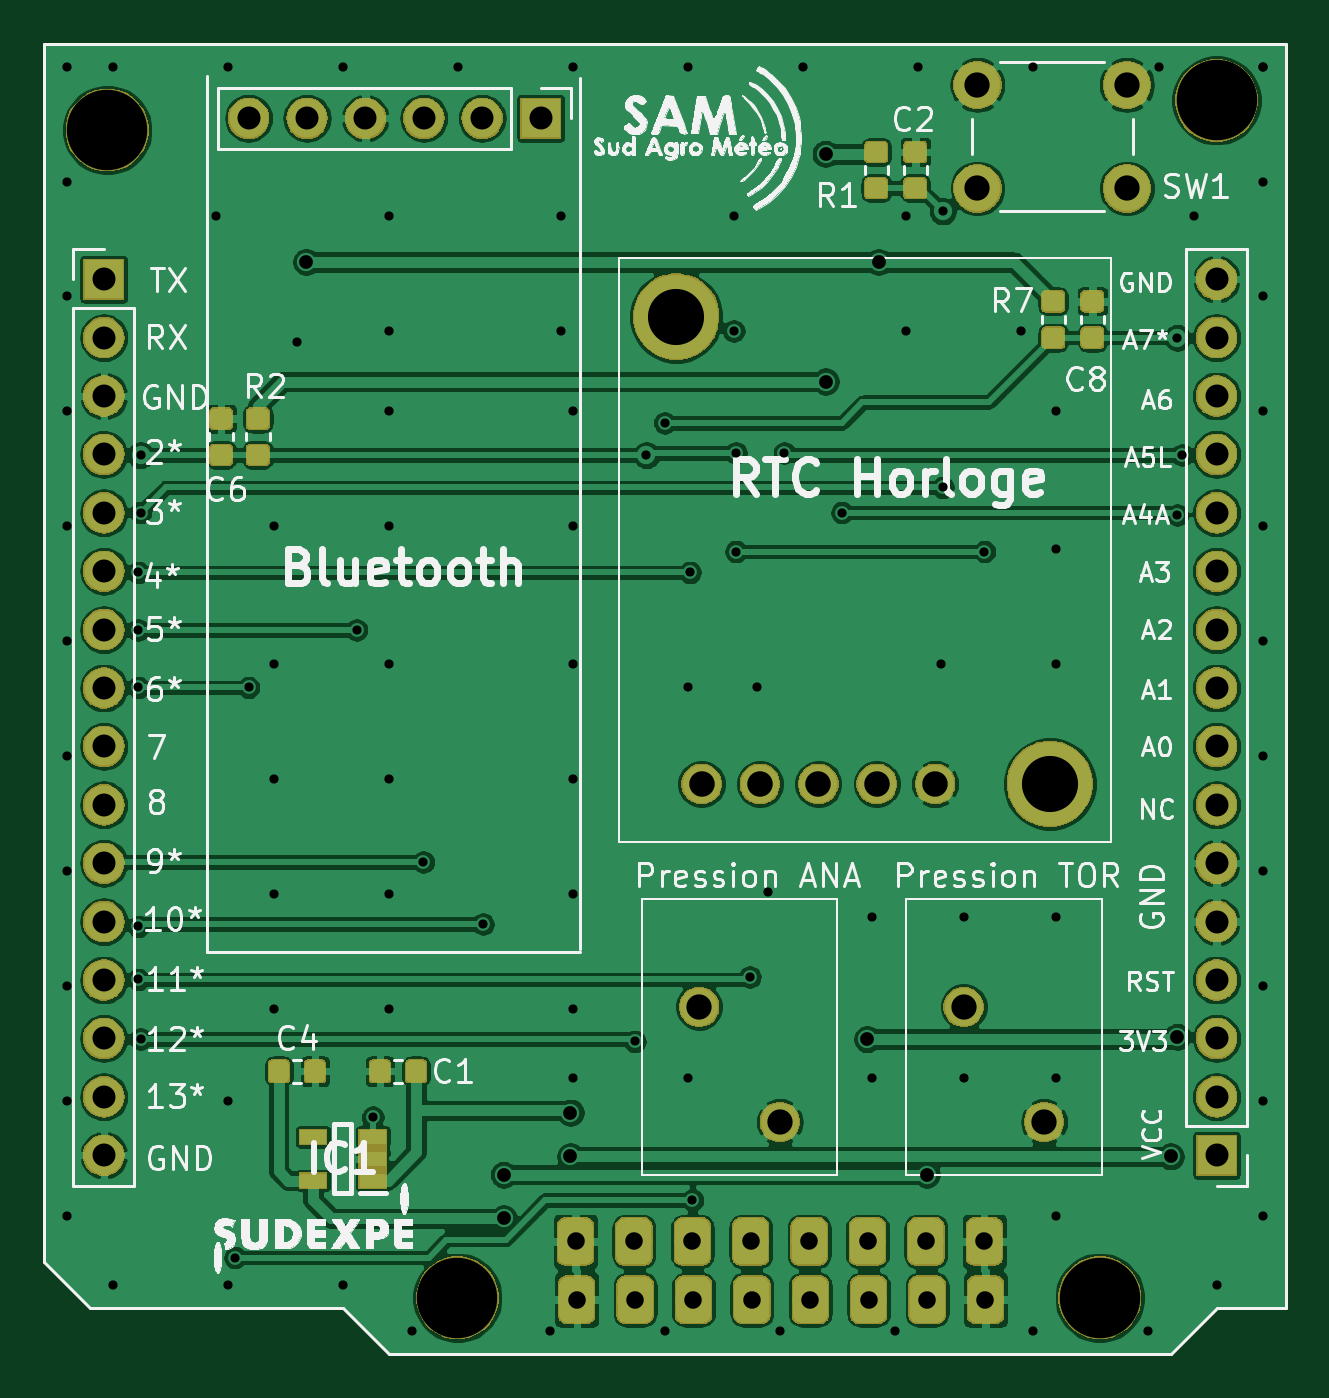
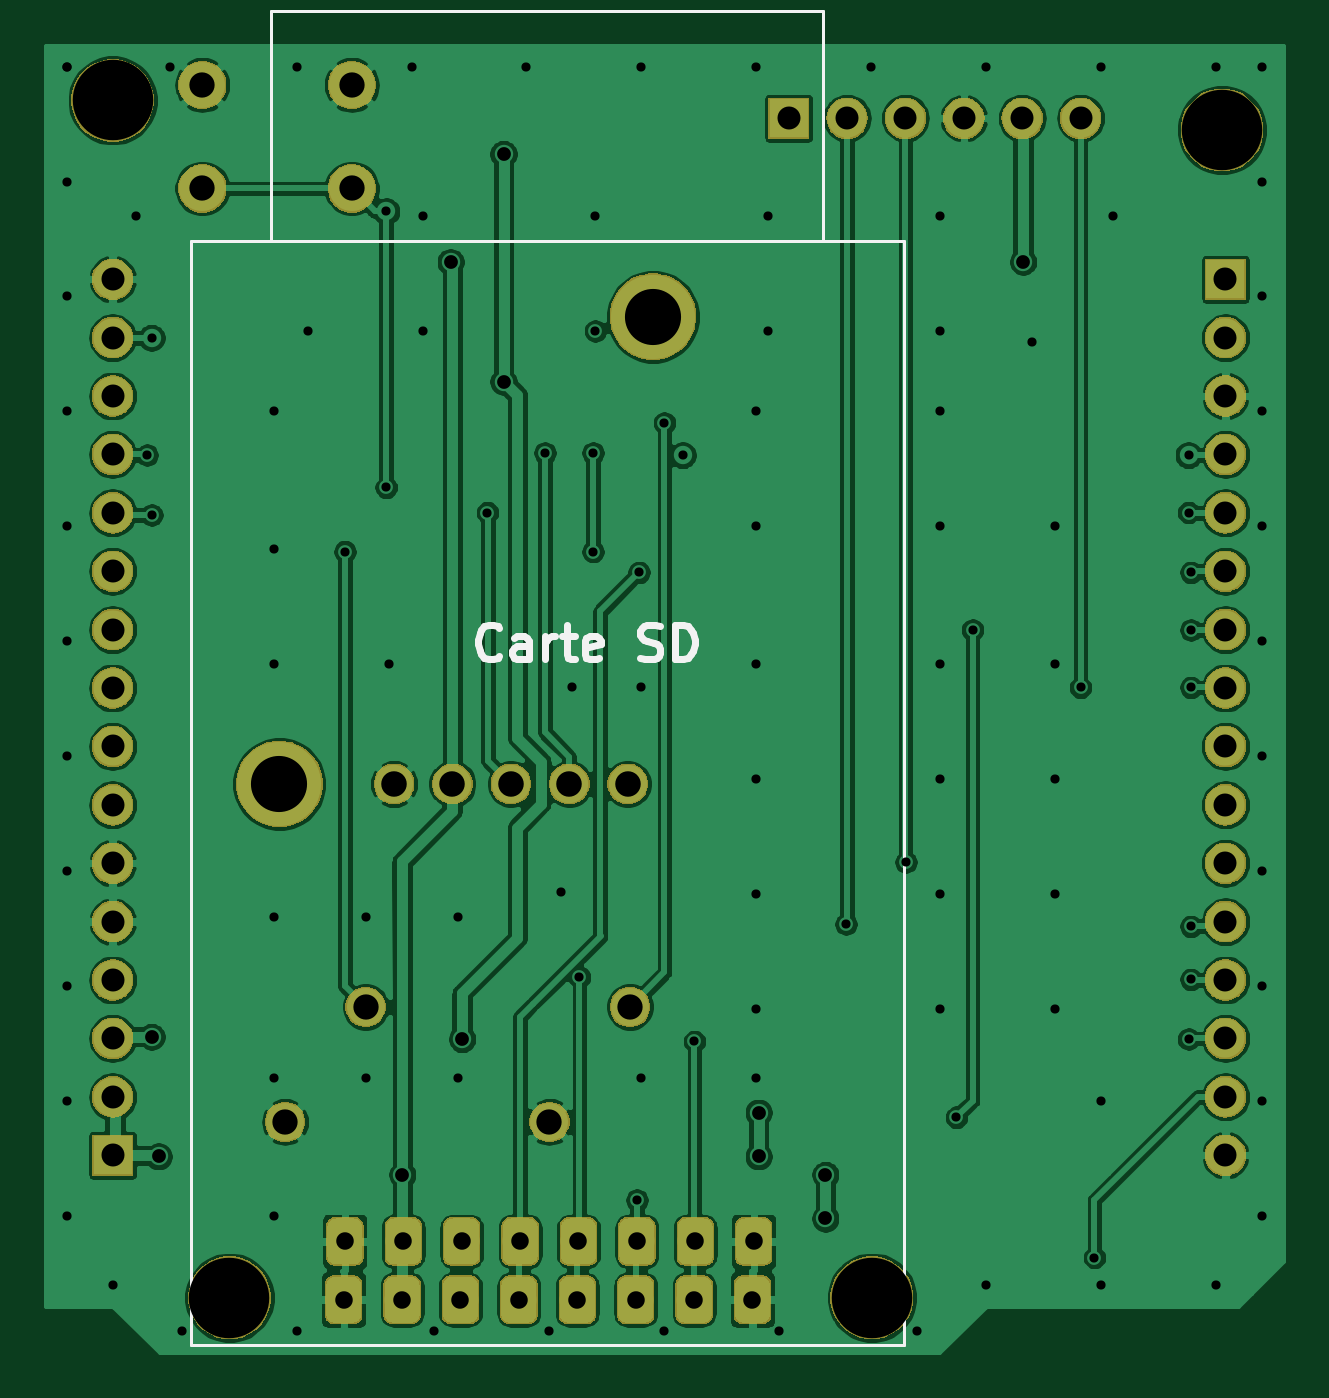
Circuit board: 11 layer files. Board 53.8 x 56.8 mm.
- bottom_copper: proto-B_Cu.gbr (258484 bytes)
- bottom_mask: proto-B_Mask.gbr (84602 bytes)
- paste: proto-B_Paste.gbr (501 bytes)
- bottom_silk: proto-B_SilkS.gbr (3458 bytes)
- outline: proto-Edge_Cuts.gbr (467 bytes)
- top_copper: proto-F_Cu.gbr (324168 bytes)
- top_mask: proto-F_Mask.gbr (101598 bytes)
- paste: proto-F_Paste.gbr (31011 bytes)
- top_silk: proto-F_SilkS.gbr (120348 bytes)
- drill: proto-NPTH.drl (365 bytes)
- drill: proto-PTH.drl (3785 bytes)

=== bottom_copper: proto-B_Cu.gbr (258484 bytes, source omitted) ===
=== bottom_mask: proto-B_Mask.gbr (84602 bytes, source omitted) ===
=== paste: proto-B_Paste.gbr ===
G04 #@! TF.GenerationSoftware,KiCad,Pcbnew,(5.1.4)-1*
G04 #@! TF.CreationDate,2020-08-17T08:14:46+02:00*
G04 #@! TF.ProjectId,proto,70726f74-6f2e-46b6-9963-61645f706362,rev?*
G04 #@! TF.SameCoordinates,Original*
G04 #@! TF.FileFunction,Paste,Bot*
G04 #@! TF.FilePolarity,Positive*
%FSLAX46Y46*%
G04 Gerber Fmt 4.6, Leading zero omitted, Abs format (unit mm)*
G04 Created by KiCad (PCBNEW (5.1.4)-1) date 2020-08-17 08:14:46*
%MOMM*%
%LPD*%
G04 APERTURE LIST*
G04 APERTURE END LIST*
M02*

=== bottom_silk: proto-B_SilkS.gbr ===
G04 #@! TF.GenerationSoftware,KiCad,Pcbnew,(5.1.4)-1*
G04 #@! TF.CreationDate,2020-08-17T08:14:46+02:00*
G04 #@! TF.ProjectId,proto,70726f74-6f2e-46b6-9963-61645f706362,rev?*
G04 #@! TF.SameCoordinates,Original*
G04 #@! TF.FileFunction,Legend,Bot*
G04 #@! TF.FilePolarity,Positive*
%FSLAX46Y46*%
G04 Gerber Fmt 4.6, Leading zero omitted, Abs format (unit mm)*
G04 Created by KiCad (PCBNEW (5.1.4)-1) date 2020-08-17 08:14:46*
%MOMM*%
%LPD*%
G04 APERTURE LIST*
%ADD10C,0.300000*%
%ADD11C,0.120000*%
G04 APERTURE END LIST*
D10*
X159185714Y-101635714D02*
X159257142Y-101707142D01*
X159471428Y-101778571D01*
X159614285Y-101778571D01*
X159828571Y-101707142D01*
X159971428Y-101564285D01*
X160042857Y-101421428D01*
X160114285Y-101135714D01*
X160114285Y-100921428D01*
X160042857Y-100635714D01*
X159971428Y-100492857D01*
X159828571Y-100350000D01*
X159614285Y-100278571D01*
X159471428Y-100278571D01*
X159257142Y-100350000D01*
X159185714Y-100421428D01*
X157900000Y-101778571D02*
X157900000Y-100992857D01*
X157971428Y-100850000D01*
X158114285Y-100778571D01*
X158400000Y-100778571D01*
X158542857Y-100850000D01*
X157900000Y-101707142D02*
X158042857Y-101778571D01*
X158400000Y-101778571D01*
X158542857Y-101707142D01*
X158614285Y-101564285D01*
X158614285Y-101421428D01*
X158542857Y-101278571D01*
X158400000Y-101207142D01*
X158042857Y-101207142D01*
X157900000Y-101135714D01*
X157185714Y-101778571D02*
X157185714Y-100778571D01*
X157185714Y-101064285D02*
X157114285Y-100921428D01*
X157042857Y-100850000D01*
X156900000Y-100778571D01*
X156757142Y-100778571D01*
X156471428Y-100778571D02*
X155900000Y-100778571D01*
X156257142Y-100278571D02*
X156257142Y-101564285D01*
X156185714Y-101707142D01*
X156042857Y-101778571D01*
X155900000Y-101778571D01*
X154828571Y-101707142D02*
X154971428Y-101778571D01*
X155257142Y-101778571D01*
X155400000Y-101707142D01*
X155471428Y-101564285D01*
X155471428Y-100992857D01*
X155400000Y-100850000D01*
X155257142Y-100778571D01*
X154971428Y-100778571D01*
X154828571Y-100850000D01*
X154757142Y-100992857D01*
X154757142Y-101135714D01*
X155471428Y-101278571D01*
X153042857Y-101707142D02*
X152828571Y-101778571D01*
X152471428Y-101778571D01*
X152328571Y-101707142D01*
X152257142Y-101635714D01*
X152185714Y-101492857D01*
X152185714Y-101350000D01*
X152257142Y-101207142D01*
X152328571Y-101135714D01*
X152471428Y-101064285D01*
X152757142Y-100992857D01*
X152900000Y-100921428D01*
X152971428Y-100850000D01*
X153042857Y-100707142D01*
X153042857Y-100564285D01*
X152971428Y-100421428D01*
X152900000Y-100350000D01*
X152757142Y-100278571D01*
X152400000Y-100278571D01*
X152185714Y-100350000D01*
X151542857Y-101778571D02*
X151542857Y-100278571D01*
X151185714Y-100278571D01*
X150971428Y-100350000D01*
X150828571Y-100492857D01*
X150757142Y-100635714D01*
X150685714Y-100921428D01*
X150685714Y-101135714D01*
X150757142Y-101421428D01*
X150828571Y-101564285D01*
X150971428Y-101707142D01*
X151185714Y-101778571D01*
X151542857Y-101778571D01*
D11*
X172600000Y-83600000D02*
X141600000Y-83600000D01*
X141600000Y-83600000D02*
X141600000Y-131600000D01*
X141600000Y-131600000D02*
X172600000Y-131600000D01*
X172600000Y-131600000D02*
X172600000Y-83600000D01*
X157100000Y-73600000D02*
X169100000Y-73600000D01*
X157100000Y-73600000D02*
X145100000Y-73600000D01*
X145100000Y-73600000D02*
X145100000Y-83600000D01*
X169100000Y-73600000D02*
X169100000Y-83600000D01*
M02*

=== outline: proto-Edge_Cuts.gbr ===
G04 #@! TF.GenerationSoftware,KiCad,Pcbnew,(5.1.4)-1*
G04 #@! TF.CreationDate,2020-08-17T08:14:46+02:00*
G04 #@! TF.ProjectId,proto,70726f74-6f2e-46b6-9963-61645f706362,rev?*
G04 #@! TF.SameCoordinates,Original*
G04 #@! TF.FileFunction,Profile,NP*
%FSLAX46Y46*%
G04 Gerber Fmt 4.6, Leading zero omitted, Abs format (unit mm)*
G04 Created by KiCad (PCBNEW (5.1.4)-1) date 2020-08-17 08:14:46*
%MOMM*%
%LPD*%
G04 APERTURE LIST*
G04 APERTURE END LIST*
M02*

=== top_copper: proto-F_Cu.gbr (324168 bytes, source omitted) ===
=== top_mask: proto-F_Mask.gbr (101598 bytes, source omitted) ===
=== paste: proto-F_Paste.gbr (31011 bytes, source omitted) ===
=== top_silk: proto-F_SilkS.gbr (120348 bytes, source omitted) ===
=== drill: proto-NPTH.drl ===
M48
; DRILL file {KiCad (5.1.4)-1} date 17/08/2020 08:14:48
; FORMAT={-:-/ absolute / inch / decimal}
; #@! TF.CreationDate,2020-08-17T08:14:48+02:00
; #@! TF.GenerationSoftware,Kicad,Pcbnew,(5.1.4)-1
; #@! TF.FileFunction,NonPlated,1,2,NPTH
FMAT,2
INCH
T1C0.1378
%
G90
G05
T1
X6.7291Y-5.1004
X5.0295Y-3.1008
X6.9291Y-3.05
X5.6291Y-5.1004
T0
M30

=== drill: proto-PTH.drl ===
M48
; DRILL file {KiCad (5.1.4)-1} date 17/08/2020 08:14:48
; FORMAT={-:-/ absolute / inch / decimal}
; #@! TF.CreationDate,2020-08-17T08:14:48+02:00
; #@! TF.GenerationSoftware,Kicad,Pcbnew,(5.1.4)-1
; #@! TF.FileFunction,Plated,1,2,PTH
FMAT,2
INCH
T1C0.0157
T2C0.0236
T3C0.0300
T4C0.0394
T5C0.0433
T6C0.0437
T7C0.0961
%
G90
G05
T1
X4.9606Y-2.9921
X4.9606Y-3.189
X4.9606Y-3.3858
X4.9606Y-3.5827
X4.9606Y-3.7795
X4.9606Y-3.9764
X4.9606Y-4.1732
X4.9606Y-4.3701
X4.9606Y-4.5669
X4.9606Y-4.7638
X4.9606Y-4.9606
X5.0394Y-2.9921
X5.0394Y-5.0787
X5.0827Y-3.8583
X5.0827Y-3.9567
X5.0827Y-4.0551
X5.0827Y-4.4646
X5.0827Y-4.5551
X5.0866Y-3.6575
X5.0866Y-3.7559
X5.0866Y-4.6575
X5.2165Y-3.248
X5.2362Y-2.9921
X5.2362Y-4.7638
X5.2362Y-5.0787
X5.248Y-5.0315
X5.2717Y-4.0551
X5.315Y-3.7795
X5.315Y-4.0157
X5.315Y-4.2126
X5.315Y-4.4094
X5.315Y-4.6063
X5.3543Y-3.4646
X5.4331Y-2.9921
X5.4331Y-5.0787
X5.4567Y-3.9567
X5.4843Y-4.7913
X5.5118Y-3.248
X5.5118Y-3.4449
X5.5118Y-3.5827
X5.5118Y-3.7795
X5.5118Y-4.0157
X5.5118Y-4.2126
X5.5118Y-4.4094
X5.5118Y-4.6063
X5.5512Y-5.1575
X5.5709Y-4.3543
X5.6299Y-2.9921
X5.6732Y-4.4606
X5.7874Y-5.1575
X5.8071Y-3.248
X5.8071Y-3.4449
X5.8268Y-2.9921
X5.8268Y-3.5827
X5.8268Y-3.7795
X5.8268Y-4.0157
X5.8268Y-4.2126
X5.8268Y-4.4094
X5.8268Y-4.6063
X5.8268Y-4.7244
X5.9331Y-4.6614
X5.9528Y-3.6575
X5.9843Y-3.6024
X5.9843Y-5.1575
X6.0236Y-2.9921
X6.0236Y-4.0551
X6.0236Y-4.7244
X6.0276Y-3.8583
X6.0315Y-4.9331
X6.1024Y-3.248
X6.1024Y-3.4449
X6.1063Y-3.6535
X6.1063Y-3.8228
X6.1299Y-4.5512
X6.1417Y-4.0551
X6.1614Y-4.4055
X6.1811Y-5.1575
X6.189Y-3.6535
X6.2205Y-2.9921
X6.2874Y-3.7559
X6.3386Y-4.4488
X6.3386Y-4.7244
X6.378Y-5.1575
X6.3976Y-3.248
X6.3976Y-3.4449
X6.4173Y-2.9921
X6.4567Y-4.0157
X6.4606Y-3.2402
X6.4606Y-3.7126
X6.4961Y-4.4488
X6.4961Y-4.7244
X6.5315Y-3.8228
X6.5945Y-3.4449
X6.6142Y-2.9921
X6.6142Y-5.1575
X6.6535Y-3.5827
X6.6535Y-3.8189
X6.6535Y-4.0157
X6.6535Y-4.4488
X6.6535Y-4.7244
X6.6535Y-4.9606
X6.811Y-5.1575
X6.8307Y-2.9921
X6.8622Y-3.4567
X6.8622Y-3.7598
X6.8701Y-3.6575
X6.8898Y-3.248
X6.9291Y-5.0787
X7.0079Y-2.9921
X7.0079Y-2.9921
X7.0079Y-3.189
X7.0079Y-3.3858
X7.0079Y-3.5827
X7.0079Y-3.7795
X7.0079Y-3.9764
X7.0079Y-4.1732
X7.0079Y-4.3701
X7.0079Y-4.5669
X7.0079Y-4.7638
X7.0079Y-4.9606
T2
X5.3701Y-3.3268
X5.7087Y-4.8898
X5.7087Y-4.9646
X5.8228Y-4.7835
X5.8228Y-4.8583
X6.2598Y-3.1417
X6.2598Y-3.5315
X6.3307Y-4.6575
X6.3504Y-3.3268
X6.4331Y-4.8898
X6.8504Y-4.8583
X6.8622Y-4.6535
T3
X5.8315Y-5.0039
X5.8335Y-5.1035
X5.9315Y-5.0039
X5.9335Y-5.1035
X6.0315Y-5.0039
X6.0335Y-5.1035
X6.1315Y-5.0039
X6.1335Y-5.1035
X6.2315Y-5.0039
X6.2335Y-5.1035
X6.3315Y-5.0039
X6.3335Y-5.1035
X6.4315Y-5.0039
X6.4335Y-5.1035
X6.5315Y-5.0039
X6.5335Y-5.1035
T4
X5.2717Y-3.0807
X5.3717Y-3.0807
X5.4717Y-3.0807
X5.5717Y-3.0807
X5.6717Y-3.0807
X5.7717Y-3.0807
X5.0236Y-3.3563
X5.0236Y-3.4563
X5.0236Y-3.5563
X5.0236Y-3.6563
X5.0236Y-3.7563
X5.0236Y-3.8563
X5.0236Y-3.9563
X5.0236Y-4.0563
X5.0236Y-4.1563
X5.0236Y-4.2563
X5.0236Y-4.3563
X5.0236Y-4.4563
X5.0236Y-4.5563
X5.0236Y-4.6563
X5.0236Y-4.7563
X5.0236Y-4.8563
X6.9291Y-3.3563
X6.9291Y-3.4563
X6.9291Y-3.5563
X6.9291Y-3.6563
X6.9291Y-3.7563
X6.9291Y-3.8563
X6.9291Y-3.9563
X6.9291Y-4.0563
X6.9291Y-4.1563
X6.9291Y-4.2563
X6.9291Y-4.3563
X6.9291Y-4.4563
X6.9291Y-4.5563
X6.9291Y-4.6563
X6.9291Y-4.7563
X6.9291Y-4.8563
T5
X6.0433Y-4.6024
X6.1811Y-4.7992
X6.4961Y-4.6024
X6.6339Y-4.7992
X6.5197Y-3.0236
X6.5197Y-3.2008
X6.7756Y-3.0236
X6.7756Y-3.2008
T6
X6.0472Y-4.2205
X6.1472Y-4.2205
X6.2472Y-4.2205
X6.3472Y-4.2205
X6.4472Y-4.2205
T7
X6.0039Y-3.4205
X6.6437Y-4.2205
T0
M30

